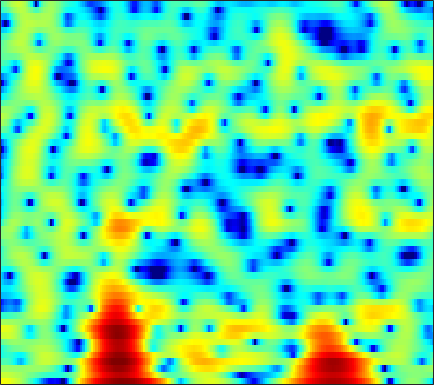

Source data for this figure (header and first rows):
5.1362, 5.0559, 4.887, 4.6425, 4.4058, 4.0153, 3.561, 3.1613, 2.537, 1.8121, 0.9733, 0.27275, -0.776, -1.9821, -2.9897, -4.4236, -5.7965, -6.8793, -8.5513, -10.542, -12.757, -14.407, -16.077, -16.338
2.985, 2.957, 2.881, 2.764, 2.649, 2.456, 2.219, 2.014, 1.707, 1.363, 0.9887, 0.6854, 0.2514, -0.195, -0.5345, -0.9918, -1.451, -1.787, -2.218, -2.626, -3.009, -3.261, -3.53, -3.736
1.066, 1.085, 1.08, 1.04, 0.9868, 0.8926, 0.7941, 0.7262, 0.6589, 0.6469, 0.6691, 0.7019, 0.7788, 0.8624, 0.9258, 0.9879, 1.011, 0.995, 0.9136, 0.7606, 0.5278, 0.2892, -0.1245, -0.6783
-2.465, -2.204, -2.123, -2.365, -2.781, -3.663, -4.933, -6.147, -7.835, -8.633, -7.564, -5.998, -3.84, -1.972, -0.8088, 0.4559, 1.405, 1.966, 2.51, 2.853, 3.017, 3.026, 2.9, 2.629
-4.835, -4.202, -3.609, -3.367, -3.391, -3.698, -4.264, -4.78, -5.421, -5.626, -5.088, -4.256, -2.856, -1.44, -0.4864, 0.6091, 1.495, 2.02, 2.554, 2.887, 3.051, 3.072, 2.965, 2.73
-4.727, -3.832, -2.873, -2.155, -1.728, -1.292, -1.001, -0.8269, -0.6361, -0.4164, -0.1578, 0.06484, 0.4025, 0.759, 1.042, 1.397, 1.698, 1.866, 2.033, 2.106, 2.075, 1.973, 1.713, 1.314
-1.537, -0.8813, -0.1818, 0.3319, 0.5912, 0.8117, 0.8916, 0.8926, 0.8062, 0.6623, 0.4898, 0.3781, 0.2791, 0.2689, 0.3164, 0.4476, 0.6391, 0.7789, 0.951, 1.023, 0.9877, 0.8851, 0.6188, 0.226
3.023, 3.217, 3.368, 3.385, 3.295, 3.03, 2.546, 2.029, 1.107, -0.1013, -1.608, -2.899, -4.617, -5.622, -5.391, -4.129, -2.616, -1.615, -0.5986, 0.03807, 0.3187, 0.298, 0.003323, -0.5879
4.227, 4.241, 4.188, 4.036, 3.832, 3.418, 2.825, 2.237, 1.231, -0.1203, -1.88, -3.496, -5.867, -7.31, -6.829, -4.854, -2.845, -1.67, -0.5538, 0.05481, 0.2276, 0.06927, -0.5146, -1.55
1.348, 1.37, 1.36, 1.336, 1.289, 1.207, 1.082, 0.9483, 0.7411, 0.5031, 0.2691, 0.1207, 0.02665, 0.05575, 0.1766, 0.4439, 0.756, 0.964, 1.131, 1.133, 0.9324, 0.6058, -0.04408, -0.9532
-3.619, -3.492, -3.264, -3.035, -2.863, -2.647, -2.364, -2.103, -1.629, -1.047, -0.3599, 0.1838, 0.8968, 1.572, 2.019, 2.535, 2.925, 3.114, 3.213, 3.112, 2.807, 2.429, 1.727, 0.7629
-13.64, -12.23, -10.61, -9.65, -9.398, -9.739, -10.56, -11.06, -10.21, -7.687, -4.844, -2.961, -0.8325, 0.8553, 1.88, 2.944, 3.71, 4.108, 4.412, 4.467, 4.263, 3.946, 3.307, 2.41
-15.62, -14.18, -12.44, -11.42, -11.16, -11.53, -12.56, -13.35, -12.8, -9.866, -6.525, -4.35, -1.958, -0.07105, 1.07, 2.276, 3.157, 3.62, 4.009, 4.152, 4.06, 3.852, 3.383, 2.731
-8.342, -8.226, -7.975, -7.625, -7.339, -6.903, -6.382, -5.875, -5.005, -3.916, -2.674, -1.698, -0.43, 0.7229, 1.48, 2.326, 2.97, 3.317, 3.585, 3.647, 3.508, 3.274, 2.797, 2.143
-6.202, -6.312, -6.349, -6.195, -5.954, -5.414, -4.68, -4.019, -3.039, -2.002, -0.9408, -0.175, 0.7787, 1.633, 2.186, 2.79, 3.225, 3.44, 3.566, 3.496, 3.234, 2.904, 2.283, 1.447
-6.846, -7.628, -8.682, -9.42, -9.403, -8.446, -6.754, -5.354, -3.551, -1.933, -0.5414, 0.3667, 1.399, 2.233, 2.736, 3.249, 3.581, 3.712, 3.738, 3.588, 3.25, 2.874, 2.194, 1.289
-7.186, -8.707, -11.79, -17.18, -21.73, -14.86, -9.304, -6.508, -3.752, -1.705, -0.1383, 0.7962, 1.777, 2.5, 2.897, 3.253, 3.442, 3.48, 3.408, 3.217, 2.908, 2.595, 2.061, 1.381
-4.373, -4.662, -5.006, -5.13, -4.94, -4.242, -3.16, -2.236, -1.011, 0.08075, 0.9717, 1.497, 2.002, 2.296, 2.385, 2.344, 2.155, 1.946, 1.619, 1.297, 1.034, 0.8887, 0.7343, 0.5898
-2.673, -2.26, -1.721, -1.174, -0.7493, -0.1702, 0.4187, 0.8452, 1.359, 1.776, 2.058, 2.158, 2.119, 1.854, 1.494, 0.7739, -0.2394, -1.173, -2.563, -3.814, -4.348, -4.053, -3.017, -1.81
-3.302, -2.235, -1.06, -0.1234, 0.4531, 1.08, 1.567, 1.847, 2.1, 2.22, 2.197, 2.07, 1.741, 1.185, 0.5834, -0.5254, -2.124, -3.784, -7.008, -12.59, -19.81, -13.15, -7.201, -3.782
-3.646, -2.449, -1.207, -0.2961, 0.2147, 0.6996, 0.9891, 1.1, 1.128, 1.041, 0.8541, 0.6643, 0.3508, -0.03855, -0.3911, -0.9563, -1.639, -2.218, -2.982, -3.534, -3.611, -3.266, -2.37, -1.265
-1.577, -1.04, -0.4356, -0.005436, 0.1873, 0.2696, 0.1345, -0.09625, -0.5461, -1.112, -1.673, -2.002, -2.252, -2.249, -2.115, -1.867, -1.589, -1.401, -1.17, -0.9242, -0.623, -0.3413, 0.09808, 0.595
0.2553, 0.4915, 0.7518, 0.8802, 0.8447, 0.5643, -0.03173, -0.7432, -2.117, -4.069, -6.612, -8.564, -9.382, -7.429, -5.589, -3.566, -2.115, -1.322, -0.5765, -0.09002, 0.2432, 0.4456, 0.708, 1.029
-0.04618, 0.4721, 1.081, 1.498, 1.637, 1.533, 1.052, 0.4014, -0.9363, -2.898, -5.567, -7.69, -8.598, -6.357, -4.388, -2.318, -0.9502, -0.3165, 0.08951, 0.0512, -0.3727, -0.8666, -1.508, -1.713
-4.334, -2.594, -0.8354, 0.4057, 1.037, 1.547, 1.692, 1.603, 1.266, 0.7656, 0.2399, -0.06273, -0.2336, -0.1069, 0.1235, 0.4676, 0.7169, 0.7314, 0.4321, -0.3878, -1.968, -3.922, -8.606, -24
-6.95, -5.089, -3.099, -1.584, -0.7295, 0.08319, 0.5555, 0.7151, 0.7214, 0.5465, 0.2828, 0.07839, -0.1171, -0.187, -0.137, 0.01938, 0.2056, 0.3057, 0.2884, 0.04489, -0.4547, -0.9555, -1.601, -1.832
-7.047, -5.667, -3.969, -2.562, -1.73, -0.9517, -0.5244, -0.445, -0.6542, -1.204, -2.051, -2.815, -3.796, -4.296, -4.117, -3.207, -1.997, -1.117, -0.1275, 0.617, 1.146, 1.43, 1.735, 2.005
-8.329, -6.389, -4.356, -2.841, -1.985, -1.2, -0.834, -0.8411, -1.275, -2.281, -4.064, -6.174, -11.02, -26.15, -17.52, -8.544, -4.369, -2.334, -0.4059, 0.9387, 1.887, 2.413, 2.92, 3.254
-6.888, -5.575, -4.031, -2.759, -1.987, -1.205, -0.7297, -0.5881, -0.6854, -1.123, -1.873, -2.577, -3.496, -3.958, -3.763, -2.843, -1.613, -0.7066, 0.3326, 1.15, 1.756, 2.092, 2.408, 2.595
-5.675, -4.88, -3.751, -2.635, -1.866, -0.9875, -0.2912, 0.1028, 0.4507, 0.6243, 0.6565, 0.6255, 0.5547, 0.5168, 0.5353, 0.6191, 0.7465, 0.8323, 0.9041, 0.9067, 0.8431, 0.7635, 0.6567, 0.5811
-7.231, -6.101, -4.505, -2.962, -1.903, -0.6581, 0.3798, 1.026, 1.713, 2.211, 2.539, 2.682, 2.754, 2.7, 2.581, 2.309, 1.897, 1.483, 0.7818, -0.09773, -1.116, -1.903, -2.825, -3.345
-12.63, -9.386, -6.182, -3.754, -2.26, -0.5959, 0.7635, 1.602, 2.512, 3.189, 3.651, 3.86, 3.962, 3.857, 3.636, 3.139, 2.38, 1.614, 0.2738, -1.538, -4.024, -6.558, -11.47, -17.18
-10.18, -8.452, -6.188, -4.108, -2.714, -1.06, 0.3576, 1.26, 2.259, 3.033, 3.58, 3.842, 3.987, 3.894, 3.661, 3.131, 2.332, 1.545, 0.2193, -1.438, -3.444, -5.136, -7.367, -8.663
-8.688, -7.779, -6.299, -4.648, -3.4, -1.803, -0.3609, 0.597, 1.685, 2.55, 3.186, 3.505, 3.722, 3.696, 3.517, 3.068, 2.374, 1.704, 0.6286, -0.6011, -1.908, -2.853, -3.938, -4.671
-12.5, -11.02, -8.622, -6.209, -4.528, -2.542, -0.8302, 0.2812, 1.535, 2.526, 3.267, 3.658, 3.969, 4.034, 3.922, 3.543, 2.905, 2.252, 1.155, -0.2011, -1.789, -3.098, -4.859, -6.32
-23.74, -16.81, -11.31, -7.544, -5.337, -2.974, -1.087, 0.09183, 1.401, 2.462, 3.287, 3.765, 4.199, 4.397, 4.381, 4.122, 3.58, 2.963, 1.821, 0.2437, -1.881, -3.973, -7.869, -14.67
-12.88, -10.92, -8.314, -6.065, -4.625, -2.998, -1.632, -0.7362, 0.3437, 1.325, 2.21, 2.794, 3.435, 3.88, 4.064, 4.103, 3.861, 3.49, 2.71, 1.586, 0.09895, -1.252, -3.261, -5.191
-5.791, -5.167, -4.447, -3.935, -3.713, -3.572, -3.475, -3.292, -2.691, -1.684, -0.4348, 0.4928, 1.62, 2.537, 3.074, 3.572, 3.818, 3.836, 3.642, 3.205, 2.528, 1.884, 0.8863, -0.2094
-0.7998, -1.045, -1.602, -2.53, -3.583, -5.703, -9.1, -12.61, -13.7, -8.794, -5.075, -3.108, -1.195, 0.237, 1.111, 2.074, 2.852, 3.298, 3.699, 3.855, 3.757, 3.522, 2.984, 2.195
1.807, 1.347, 0.5088, -0.6527, -1.771, -3.697, -6.021, -7.638, -8.351, -7.252, -5.87, -5.082, -4.333, -3.591, -2.836, -1.468, 0.07822, 1.164, 2.355, 3.179, 3.639, 3.749, 3.595, 3.121
2.551, 2.285, 1.839, 1.236, 0.6751, -0.1666, -1.055, -1.722, -2.569, -3.458, -4.698, -6.112, -9.265, -15.44, -16.55, -8.547, -3.732, -1.343, 0.8613, 2.303, 3.157, 3.479, 3.551, 3.243
0.8148, 0.9382, 1.017, 0.9933, 0.8936, 0.6644, 0.3203, -0.01528, -0.5938, -1.357, -2.337, -3.256, -4.618, -5.569, -5.442, -3.973, -1.98, -0.6029, 0.8772, 1.922, 2.554, 2.784, 2.792, 2.482
-2.718, -2.104, -1.439, -0.8992, -0.5634, -0.2263, -0.01183, 0.07662, 0.09935, 0.02358, -0.1173, -0.234, -0.3427, -0.3059, -0.148, 0.2431, 0.7526, 1.145, 1.604, 1.909, 2.028, 1.983, 1.734, 1.291
-6.407, -5.44, -4.258, -3.183, -2.445, -1.564, -0.8008, -0.3105, 0.2477, 0.7049, 1.066, 1.3, 1.573, 1.806, 1.969, 2.147, 2.273, 2.316, 2.276, 2.106, 1.789, 1.448, 0.8627, 0.1413
-10.33, -9.27, -7.52, -5.732, -4.503, -3.021, -1.736, -0.8937, 0.09298, 0.9434, 1.67, 2.134, 2.645, 3.029, 3.227, 3.362, 3.343, 3.219, 2.891, 2.374, 1.656, 0.9902, -0.04512, -1.235
-22.32, -16.61, -11.41, -8.126, -6.295, -4.381, -2.824, -1.78, -0.5074, 0.6579, 1.726, 2.431, 3.214, 3.806, 4.101, 4.296, 4.239, 4.021, 3.49, 2.659, 1.514, 0.441, -1.284, -3.303
-11.07, -10.32, -8.735, -7.329, -6.527, -5.718, -4.905, -4.096, -2.642, -0.9133, 0.7913, 1.931, 3.193, 4.125, 4.607, 4.951, 4.956, 4.732, 4.122, 3.126, 1.701, 0.3043, -2.107, -5.324
-4.376, -4.606, -5.031, -5.767, -6.779, -9.147, -13.37, -15.3, -9.496, -4.415, -1.017, 0.8389, 2.673, 3.924, 4.552, 5.025, 5.125, 4.969, 4.45, 3.575, 2.312, 1.094, -0.9295, -3.435
-2.132, -2.305, -2.738, -3.468, -4.27, -5.631, -6.887, -6.941, -5.256, -2.729, -0.4802, 0.8898, 2.295, 3.267, 3.745, 4.101, 4.171, 4.054, 3.685, 3.083, 2.246, 1.463, 0.2315, -1.202
-1.617, -1.381, -1.181, -1.122, -1.118, -1.107, -0.9808, -0.7475, -0.2307, 0.4539, 1.149, 1.617, 2.083, 2.349, 2.417, 2.364, 2.192, 2.01, 1.742, 1.443, 1.097, 0.7766, 0.2333, -0.4724
-1.613, -1.009, -0.3509, 0.181, 0.52, 0.9113, 1.265, 1.505, 1.788, 1.973, 2.048, 1.986, 1.712, 1.194, 0.6517, -0.2331, -1.135, -1.644, -1.883, -1.615, -1.094, -0.707, -0.3442, -0.2143
-1.951, -1.223, -0.3835, 0.3644, 0.8654, 1.465, 1.97, 2.27, 2.539, 2.623, 2.471, 2.158, 1.427, 0.2195, -1.096, -3.643, -7.601, -11.76, -12.68, -7.512, -4.056, -2.357, -0.8436, 0.07284
-3.575, -2.998, -2.193, -1.33, -0.6496, 0.2562, 1.082, 1.612, 2.142, 2.451, 2.464, 2.273, 1.7, 0.7266, -0.3129, -2.114, -4.265, -5.655, -5.942, -4.391, -2.494, -1.308, -0.127, 0.623
-7.391, -7.46, -7.079, -5.898, -4.62, -2.789, -1.122, -0.07025, 1.031, 1.779, 2.203, 2.327, 2.246, 1.933, 1.584, 1.043, 0.5365, 0.2714, 0.1452, 0.2831, 0.5853, 0.8298, 1.062, 1.121
-12.16, -15.63, -26.94, -15.59, -10.13, -5.705, -2.79, -1.209, 0.3532, 1.403, 2.075, 2.364, 2.536, 2.518, 2.434, 2.267, 2.107, 2.014, 1.948, 1.928, 1.908, 1.855, 1.674, 1.311
-8.152, -8.559, -8.495, -7.144, -5.547, -3.331, -1.407, -0.2423, 0.9361, 1.732, 2.172, 2.301, 2.261, 2.052, 1.841, 1.581, 1.431, 1.416, 1.52, 1.69, 1.827, 1.852, 1.736, 1.379
-3.653, -3.218, -2.502, -1.62, -0.8734, 0.1451, 1.078, 1.662, 2.205, 2.449, 2.343, 2.031, 1.279, 0.1889, -0.7893, -2.002, -2.564, -2.304, -1.336, -0.2114, 0.7046, 1.176, 1.492, 1.45
-2.148, -1.474, -0.5346, 0.4012, 1.072, 1.873, 2.511, 2.85, 3.078, 2.98, 2.503, 1.838, 0.4303, -1.824, -4.399, -10.43, -34.24, -12.36, -5.606, -2.303, -0.3861, 0.4958, 1.122, 1.267
